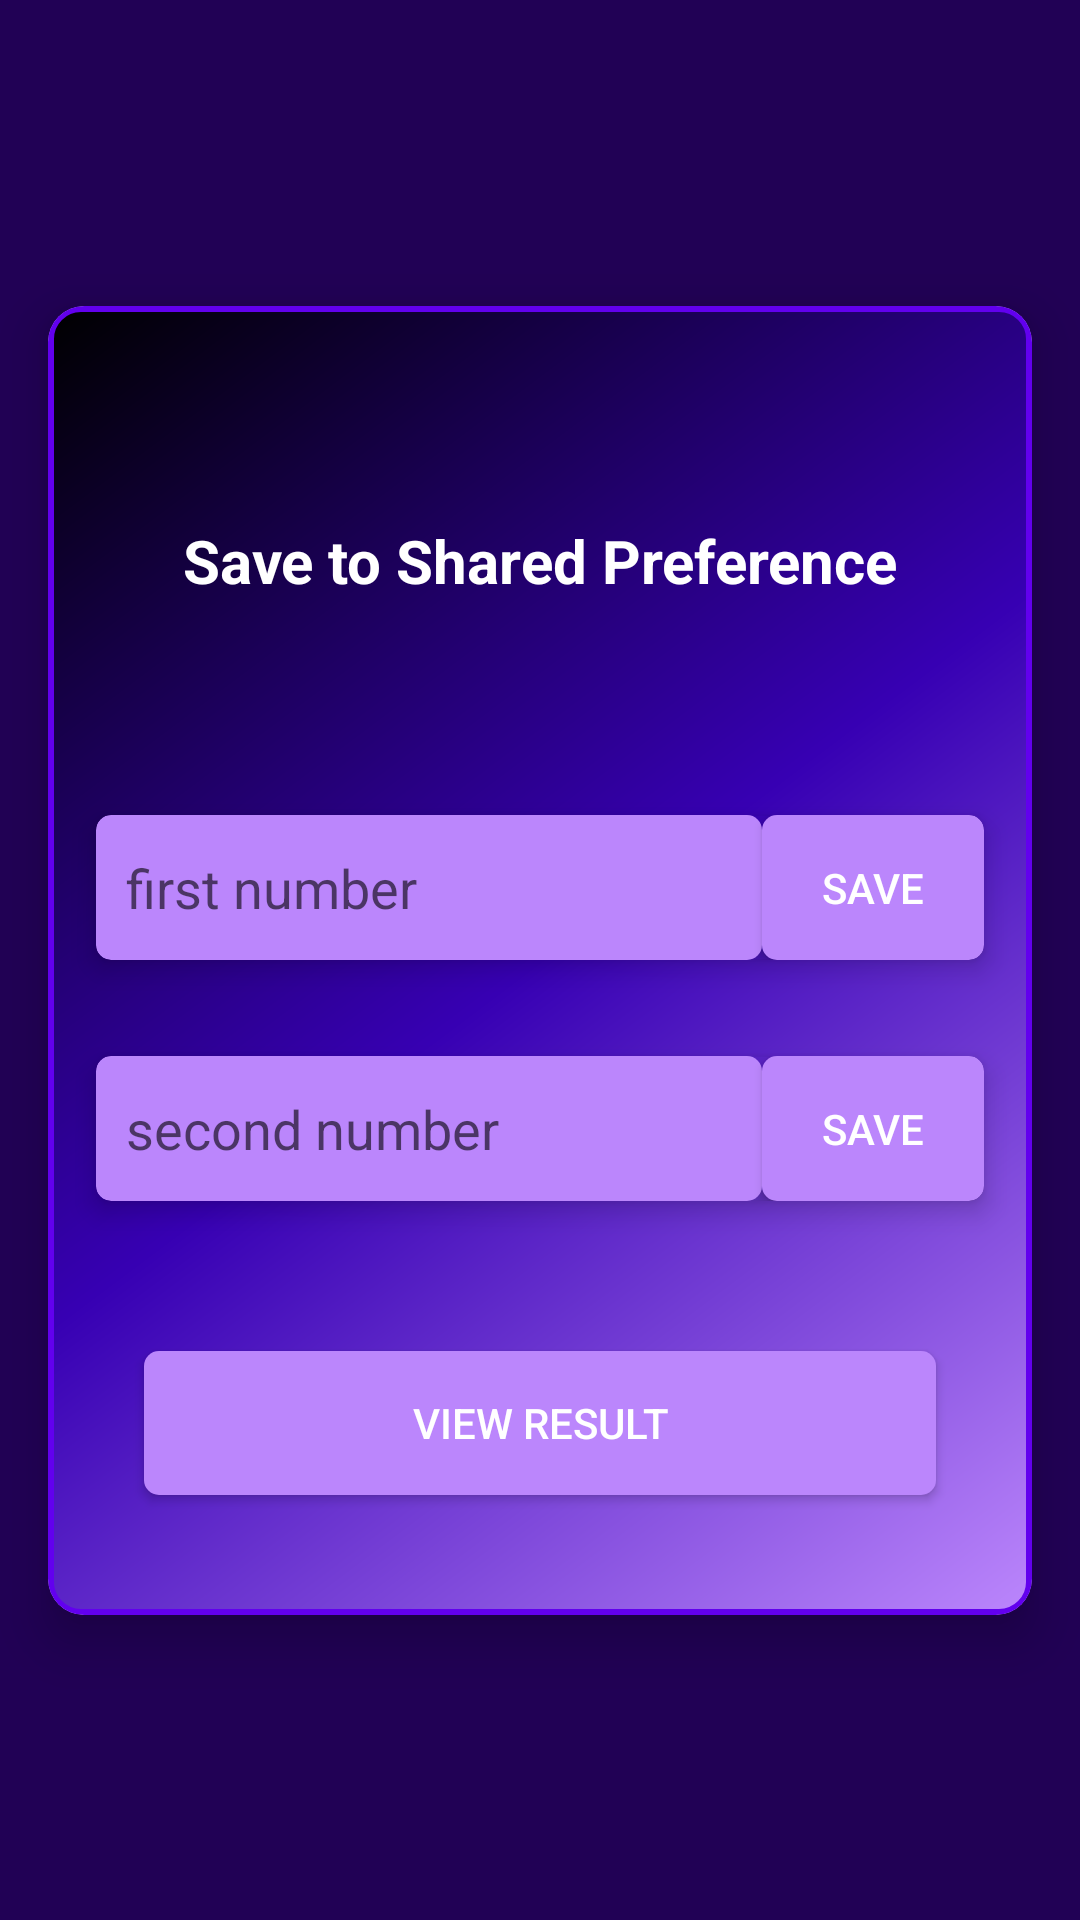

Produce the Android XML layout that renders to this screen, including the resource entries it uses.
<!-- AndroidManifest.xml: application theme Theme.FinalProject -->
<!-- res/layout/activity_shared_preference.xml -->
<?xml version="1.0" encoding="utf-8"?>
<androidx.constraintlayout.widget.ConstraintLayout xmlns:android="http://schemas.android.com/apk/res/android"
    xmlns:app="http://schemas.android.com/apk/res-auto"
    xmlns:tools="http://schemas.android.com/tools"
    android:layout_width="match_parent"
    android:layout_height="match_parent"

    android:background="#210155"
    tools:context=".SharedPreference.SharedPreferenceActivity">

    <androidx.cardview.widget.CardView
        android:layout_width="match_parent"
        android:layout_height="wrap_content"
        android:layout_marginStart="16dp"
        android:layout_marginEnd="16dp"
        android:padding="20dp"
        app:cardCornerRadius="12dp"
        app:cardElevation="10dp"
        app:layout_constraintBottom_toBottomOf="parent"
        app:layout_constraintEnd_toEndOf="parent"
        app:layout_constraintStart_toStartOf="parent"
        app:layout_constraintTop_toTopOf="parent">

        <androidx.constraintlayout.widget.ConstraintLayout
            android:layout_width="match_parent"
            android:layout_height="match_parent"
            android:background="@drawable/card_bg">

            <Button
                android:id="@+id/btn_result"
                android:layout_width="0dp"
                android:layout_height="wrap_content"
                android:layout_marginStart="16dp"
                android:layout_marginTop="50dp"
                android:layout_marginEnd="16dp"
                android:layout_marginBottom="40dp"
                android:background="@drawable/bg"
                android:text="@string/biew_result"
                android:textColor="@color/white"
                app:layout_constraintBottom_toBottomOf="parent"
                app:layout_constraintEnd_toEndOf="@+id/cardView2"
                app:layout_constraintStart_toStartOf="@+id/cardView2"
                app:layout_constraintTop_toBottomOf="@+id/cardView2" />

            <androidx.cardview.widget.CardView
                android:id="@+id/cardView"
                android:layout_width="0dp"
                android:layout_height="wrap_content"
                android:layout_marginStart="16dp"
                android:layout_marginTop="24dp"
                android:layout_marginEnd="16dp"
                android:padding="8dp"
                app:cardBackgroundColor="#00FFFFFF"
                app:cardCornerRadius="5dp"
                app:cardElevation="5dp"
                app:layout_constraintBottom_toBottomOf="parent"
                app:layout_constraintEnd_toEndOf="parent"
                app:layout_constraintStart_toStartOf="parent"
                app:layout_constraintTop_toTopOf="parent"
                app:layout_constraintVertical_bias="0.40">

                <LinearLayout
                    android:layout_width="match_parent"
                    android:layout_height="match_parent"
                    android:orientation="horizontal">

                    <EditText
                        android:id="@+id/et_num_1"
                        android:layout_width="0dp"
                        android:layout_height="match_parent"
                        android:layout_weight="3"
                        android:autofillHints=""
                        android:background="@drawable/bg"
                        android:ems="10"
                        android:hint="@string/first_number"
                        android:inputType="number"
                        android:paddingStart="10dp"
                        android:paddingEnd="10dp"
                        android:textColor="@color/white" />

                    <Button
                        android:id="@+id/btn_num1"
                        android:layout_width="0dp"
                        android:layout_height="match_parent"
                        android:layout_weight="1"
                        android:background="@drawable/bg"
                        android:text="@string/save"
                        android:textColor="@color/white" />
                </LinearLayout>

            </androidx.cardview.widget.CardView>

            <androidx.cardview.widget.CardView
                android:id="@+id/cardView2"
                android:layout_width="0dp"
                android:layout_height="wrap_content"
                android:layout_marginStart="16dp"
                android:layout_marginTop="32dp"
                android:layout_marginEnd="16dp"
                android:padding="8dp"
                app:cardBackgroundColor="#00FFFFFF"
                app:cardCornerRadius="5dp"
                app:cardElevation="5dp"
                app:layout_constraintBottom_toBottomOf="parent"
                app:layout_constraintEnd_toEndOf="parent"
                app:layout_constraintStart_toStartOf="parent"
                app:layout_constraintTop_toBottomOf="@+id/cardView"
                app:layout_constraintVertical_bias="0.0">

                <LinearLayout
                    android:layout_width="match_parent"
                    android:layout_height="match_parent"
                    android:orientation="horizontal">

                    <EditText
                        android:id="@+id/et_num_2"
                        android:layout_width="0dp"
                        android:layout_height="match_parent"
                        android:layout_weight="3"
                        android:autofillHints=""
                        android:background="@drawable/bg"
                        android:ems="10"
                        android:hint="@string/second_number"
                        android:inputType="number"
                        android:paddingStart="10dp"
                        android:paddingEnd="10dp"
                        android:textColor="@color/white"
                        tools:ignore="DuplicateIds" />

                    <Button
                        android:id="@+id/btn_num2"
                        android:layout_width="0dp"
                        android:layout_height="match_parent"
                        android:layout_weight="1"
                        android:background="@drawable/bg"
                        android:text="@string/save"
                        android:textColor="@color/white" />
                </LinearLayout>

            </androidx.cardview.widget.CardView>

            <TextView
                android:id="@+id/textView"
                android:layout_width="wrap_content"
                android:layout_height="wrap_content"
                android:text="@string/save_to_shared_preference"
                android:textColor="@color/white"
                android:textSize="20sp"
                android:textStyle="bold"
                app:layout_constraintBottom_toTopOf="@+id/cardView"
                app:layout_constraintEnd_toEndOf="parent"
                app:layout_constraintStart_toStartOf="parent"
                app:layout_constraintTop_toTopOf="parent" />
        </androidx.constraintlayout.widget.ConstraintLayout>
    </androidx.cardview.widget.CardView>


</androidx.constraintlayout.widget.ConstraintLayout>
<!-- resources referenced by this layout -->
<resources>
  <!-- drawable bg (drawable) -->
  <?xml version="1.0" encoding="utf-8"?>
  <shape xmlns:android="http://schemas.android.com/apk/res/android">
      <solid
          android:color="@color/purple_200"/>
      <corners
          android:radius="5dp"/>
      <size android:height="45dp"/>
  </shape>
  <!-- drawable card_bg (drawable) -->
  <?xml version="1.0" encoding="utf-8"?>
  <shape xmlns:android="http://schemas.android.com/apk/res/android">
      <stroke
          android:color="@color/purple_500"
          android:width="2dp"/>
      <gradient
          android:startColor="@color/purple_200"
          android:centerColor="@color/purple_700"
          android:endColor="@color/black"
          android:angle="135"/>
      <corners
          android:radius="10dp"/>
  </shape>
  <string name="biew_result">View result</string>
  <string name="first_number">first number</string>
  <string name="save">Save</string>
  <string name="save_to_shared_preference">Save to Shared Preference</string>
  <string name="second_number">second number</string>
  <style name="Theme.FinalProject" parent="Theme.MaterialComponents.DayNight.DarkActionBar">
          
          <item name="colorPrimary">@color/purple_500</item>
          <item name="colorPrimaryVariant">@color/purple_500</item>
          <item name="colorOnPrimary">@color/white</item>
          
          <item name="colorSecondary">@color/teal_200</item>
          <item name="colorSecondaryVariant">@color/teal_700</item>
          <item name="colorOnSecondary">@color/black</item>
          
          <item name="android:statusBarColor">?attr/colorPrimaryVariant</item>
          
      </style>
  <!-- not gathered from this repository: default colours our renderer supplied (Android Studio template values) -->
  <color name="purple_200">#FFBB86FC</color>
  <color name="purple_500">#FF6200EE</color>
  <color name="purple_700">#FF3700B3</color>
  <color name="teal_200">#FF03DAC5</color>
  <color name="teal_700">#FF018786</color>
  <color name="black">#FF000000</color>
  <color name="white">#FFFFFFFF</color>
</resources>
